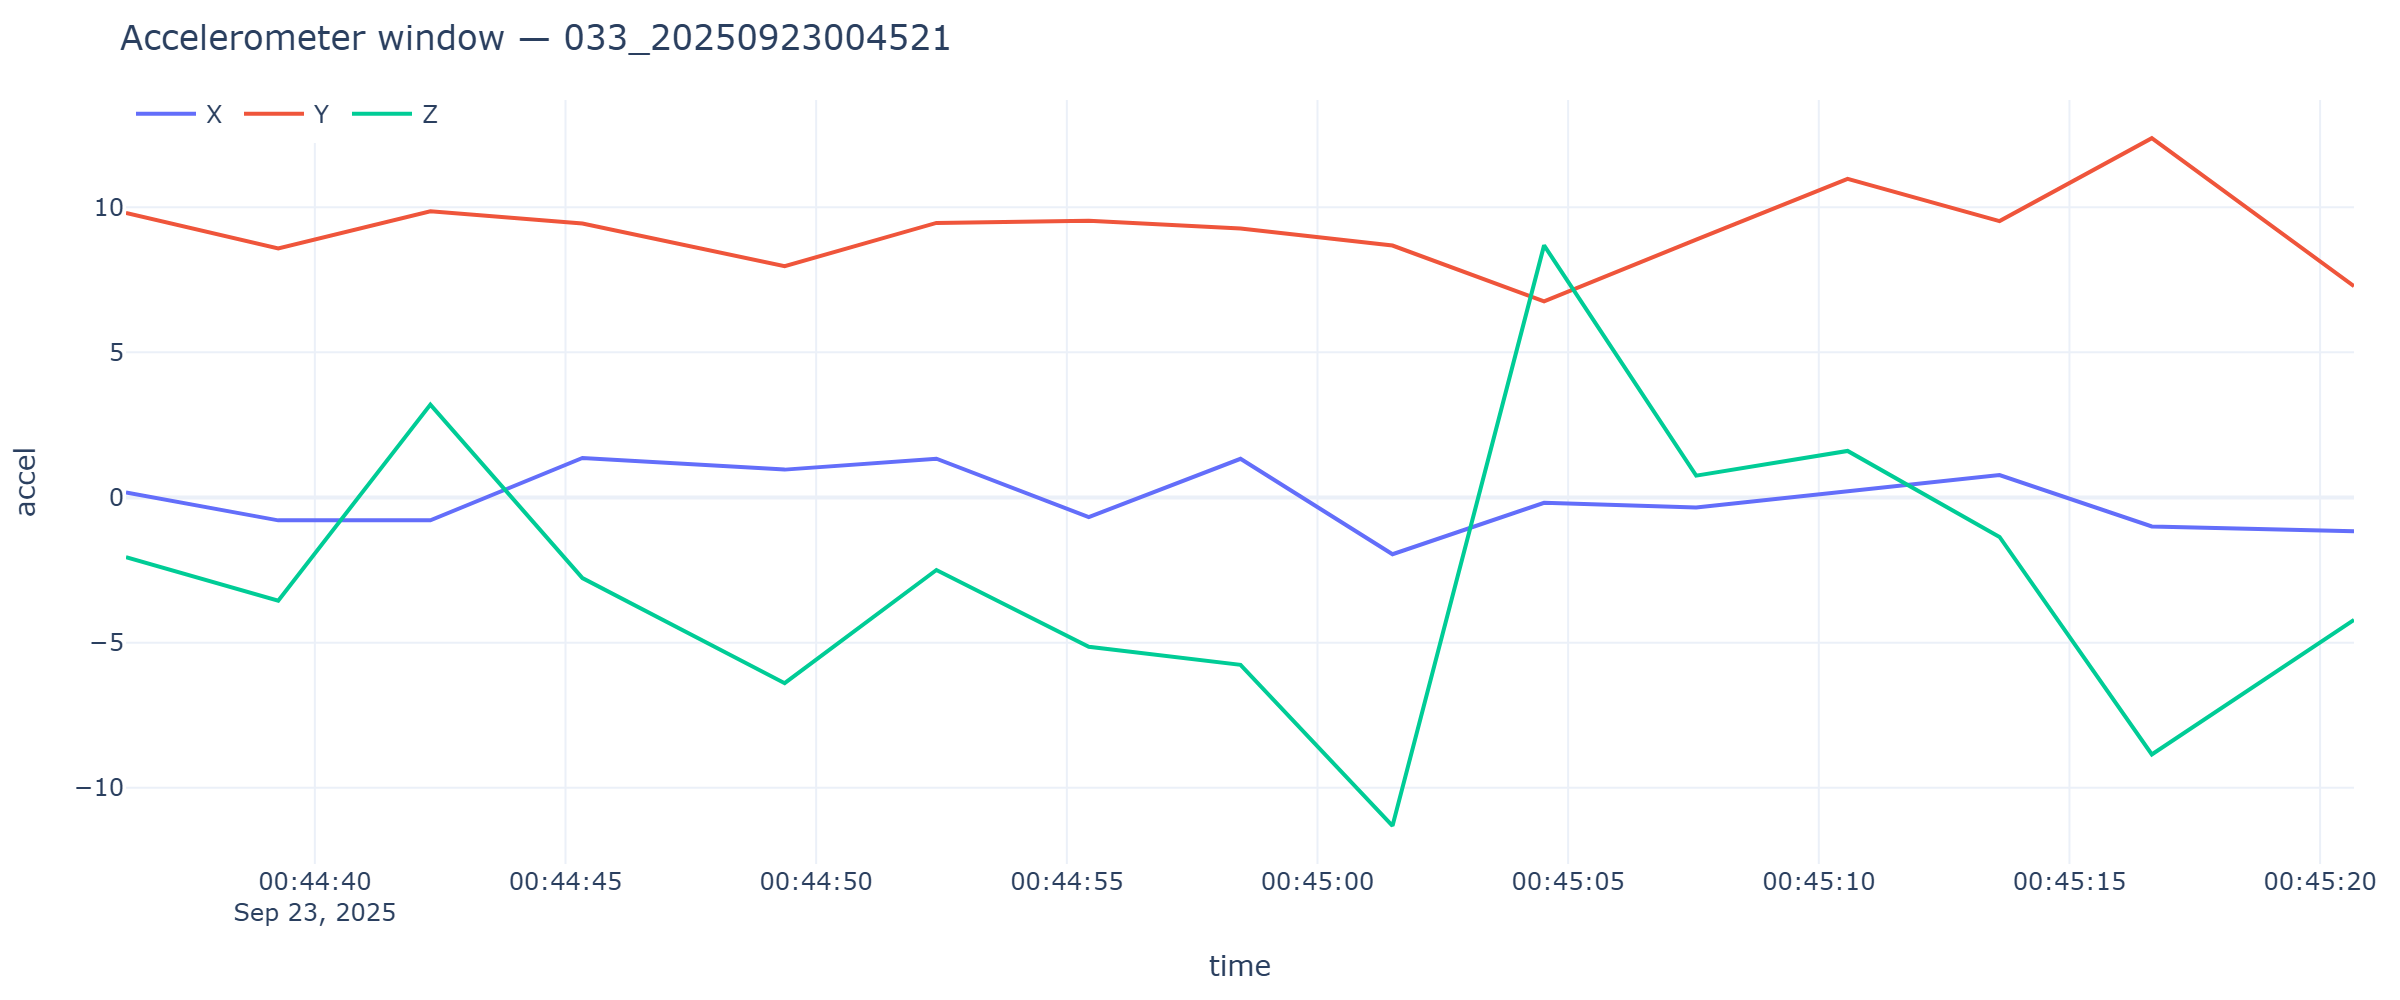

The file beside this chart, header and first rows:
timestamp, x, y, z
2025-09-23T00:44:36.233, 0.1772, 9.804, -2.052
2025-09-23T00:44:39.270, -0.7877, 8.578, -3.555
2025-09-23T00:44:42.305, -0.7829, 9.859, 3.199
2025-09-23T00:44:45.338, 1.36, 9.438, -2.775
2025-09-23T00:44:49.372, 0.9601, 7.97, -6.395
2025-09-23T00:44:52.399, 1.336, 9.457, -2.497
2025-09-23T00:44:55.438, -0.6776, 9.531, -5.143
2025-09-23T00:44:58.465, 1.334, 9.268, -5.765
2025-09-23T00:45:01.497, -1.954, 8.679, -11.31
2025-09-23T00:45:04.520, -0.182, 6.756, 8.684
2025-09-23T00:45:07.554, -0.3448, 8.882, 0.7542
2025-09-23T00:45:10.575, 0.2274, 10.98, 1.604
2025-09-23T00:45:13.606, 0.7709, 9.519, -1.358
2025-09-23T00:45:16.643, -0.9984, 12.38, -8.851
2025-09-23T00:45:20.676, -1.161, 7.278, -4.214
